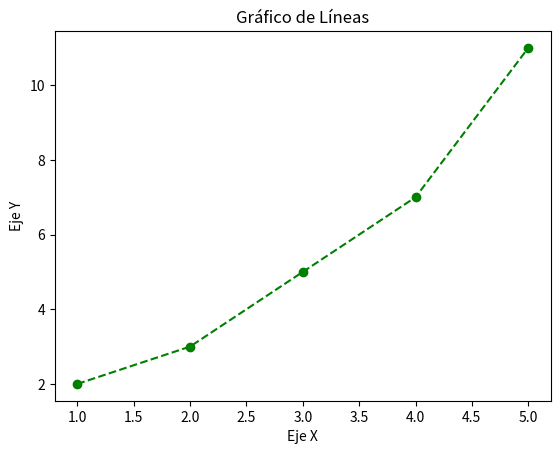

Write the Python code that produced this figure.
import matplotlib.pyplot as plt

# Datos de ejemplo
x = [1, 2, 3, 4, 5]
y = [2, 3, 5, 7, 11]

# Crear gráfico de líneas
plt.plot(x, y, marker="o", color="green", linestyle="--")
plt.title("Gráfico de Líneas")
plt.xlabel("Eje X")
plt.ylabel("Eje Y")
plt.show()
            